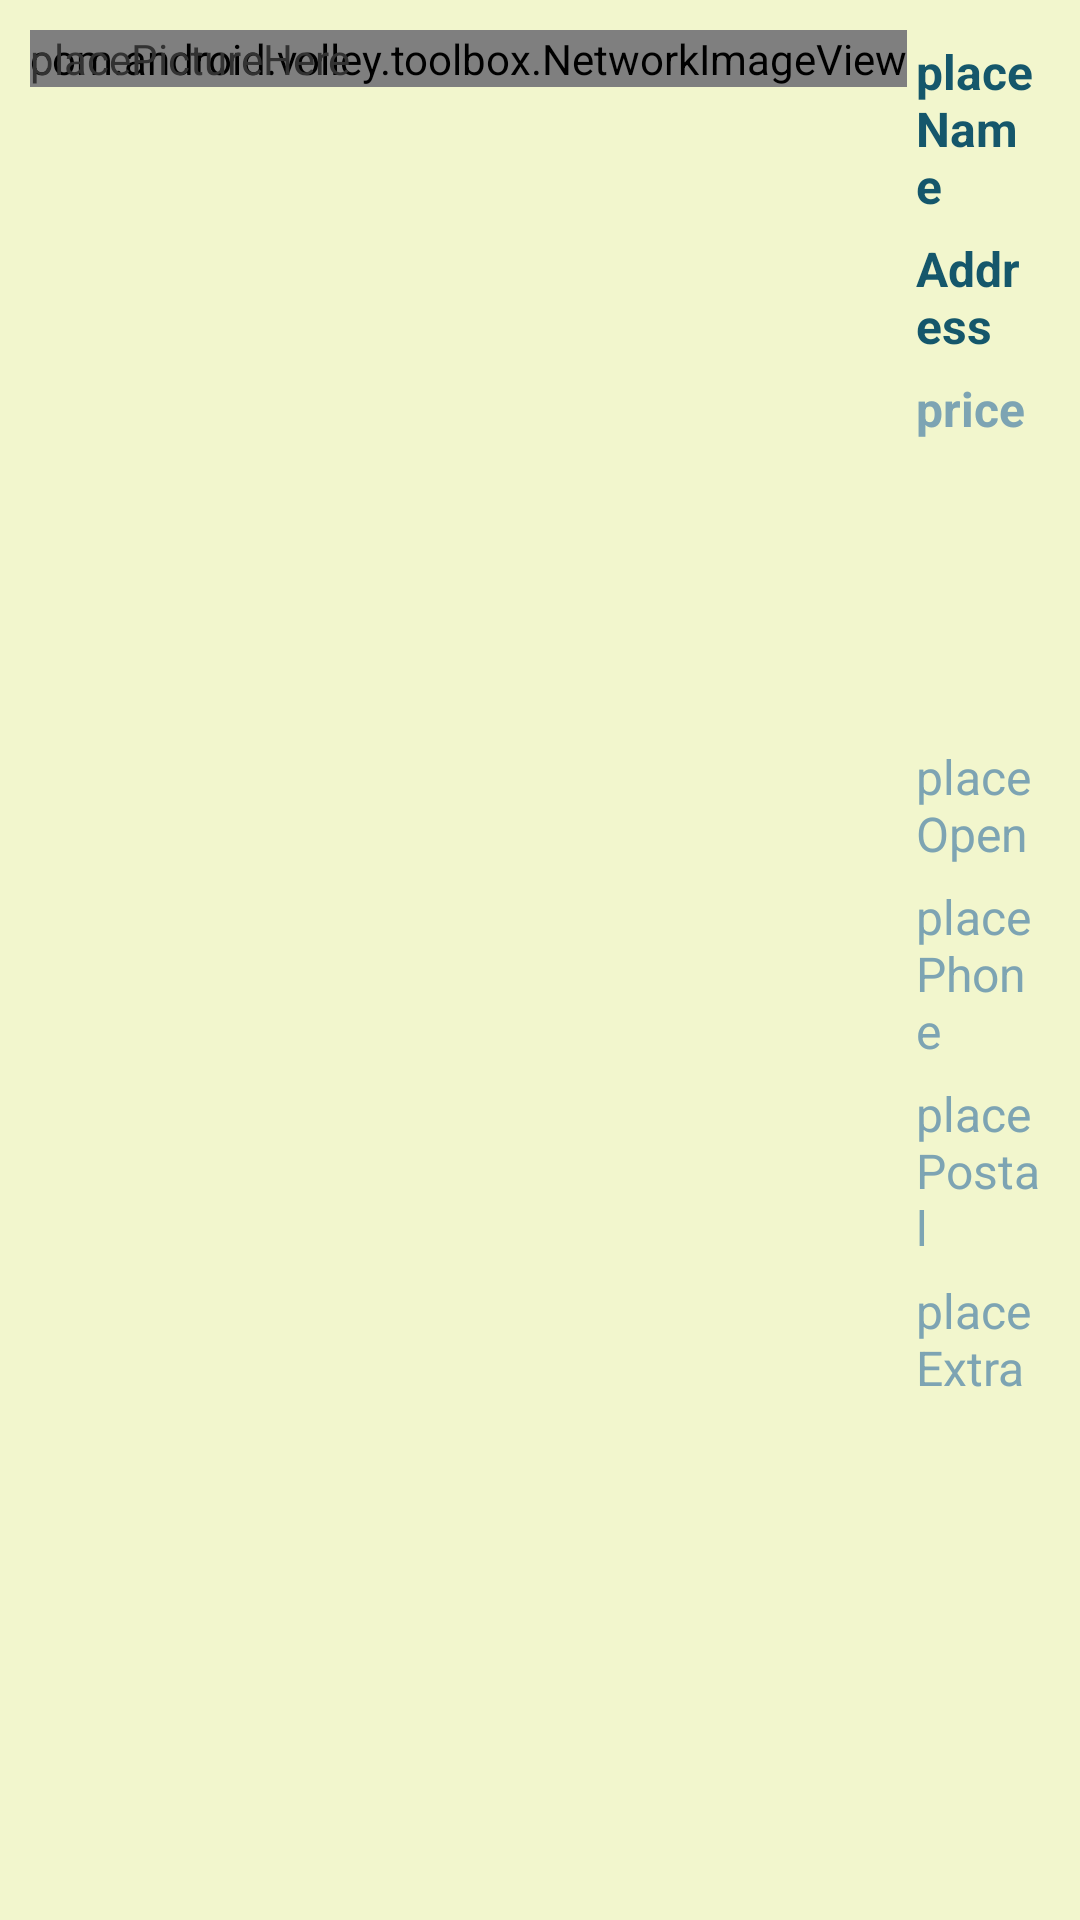

This screen was rendered from an Android layout file. Write that file and the resources it references.
<!-- AndroidManifest.xml: application theme AppTheme -->
<!-- res/layout/food_truck_listfragment_rows_photos.xml -->
<?xml version="1.0" encoding="utf-8"?>
<RelativeLayout xmlns:android="http://schemas.android.com/apk/res/android"
    android:layout_width="match_parent"
    android:layout_height="wrap_content"
    android:layout_alignParentLeft="true"
    android:background="#f2f6cd"
    android:orientation="vertical"
    android:padding="10dp">

    <LinearLayout
        android:layout_width="wrap_content"
        android:layout_height="wrap_content"
        android:orientation="horizontal"
        android:id="@+id/linearLayoutParent">
<RelativeLayout
    android:id="@+id/placePicture"
    android:layout_width="wrap_content"
    android:layout_height="wrap_content">
        <com.android.volley.toolbox.NetworkImageView
            android:id="@+id/volleyImageListView"
            android:layout_width="wrap_content"
            android:layout_height="wrap_content"
            android:layout_centerHorizontal="true"
            android:scaleType="fitStart"/>

        <TextView
            android:layout_width="wrap_content"
            android:layout_height="wrap_content"
            android:text="placePictureHere"/>

</RelativeLayout>
        <LinearLayout
            android:layout_width="wrap_content"
            android:layout_height="wrap_content"
            android:orientation="vertical">

            <RelativeLayout
                android:id="@+id/placePriceRatingView"
                android:layout_width="wrap_content"
                android:layout_height="wrap_content">
                <TextView
                    android:id="@+id/placeNameView"
                    android:layout_width="wrap_content"
                    android:layout_height="wrap_content"
                    android:text="placeName"
                    android:padding="3dp"
                    android:textColor="#15576b"
                    android:textSize="16sp"
                    android:textStyle="bold" />

                    <TextView
                        android:id="@+id/placeAddressView"
                        android:layout_width="wrap_content"
                        android:layout_height="wrap_content"
                        android:layout_below="@id/placeNameView"
                        android:padding="3dp"
                        android:text="Address"
                        android:textColor="#15576b"
                        android:textSize="16sp"
                        android:textStyle="bold" />


                <TextView
                    android:id="@+id/placePriceView"
                    android:layout_width="wrap_content"
                    android:layout_height="wrap_content"
                    android:layout_below="@id/placeAddressView"
                    android:padding="3dp"
                    android:text="price"
                    android:textColor="#7da4b3"
                    android:textSize="16sp"
                    android:textStyle="bold" />

                <TextView
                    android:id="@+id/placeRatingView"
                    android:layout_width="wrap_content"
                    android:layout_height="wrap_content"
                    android:layout_below="@id/placeAddressView"
                    android:layout_toRightOf="@id/placePriceView"
                    android:padding="3dp"
                    android:text="rating"
                    android:textColor="#7da4b3"
                    android:textSize="16sp"
                    android:textStyle="bold" />


            <TextView
                android:id="@+id/placeOpenNowView"
                android:layout_width="wrap_content"
                android:layout_height="wrap_content"
                android:layout_below="@id/placeRatingView"
                android:padding="3dp"
                android:text="placeOpen"
                android:textSize="16sp"
                android:textColor="#7da4b3" />

                <TextView
                    android:id="@+id/placePhoneView"
                    android:layout_width="wrap_content"
                    android:layout_height="wrap_content"
                    android:layout_below="@id/placeOpenNowView"
                    android:padding="3dp"
                    android:text="placePhone"
                    android:textSize="16sp"
                    android:textColor="#7da4b3" />
                <TextView
                    android:id="@+id/placePostalView"
                    android:layout_width="wrap_content"
                    android:layout_height="wrap_content"
                    android:layout_below="@id/placePhoneView"
                    android:padding="3dp"
                    android:text="placePostal"
                    android:textSize="16sp"
                    android:textColor="#7da4b3" />
                <TextView
                    android:id="@+id/placeExtraView"
                    android:layout_width="wrap_content"
                    android:layout_height="wrap_content"
                    android:layout_below="@id/placePostalView"
                    android:padding="3dp"
                    android:text="placeExtra"
                    android:textSize="16sp"
                    android:textColor="#7da4b3" />


        </RelativeLayout>

        </LinearLayout>
        <RelativeLayout
            android:layout_width="wrap_content"
            android:layout_height="wrap_content">
            <LinearLayout
                android:layout_width="wrap_content"
                android:layout_height="wrap_content"
                android:orientation="horizontal"
                android:layout_alignParentRight="true"
                android:layout_alignParentBottom="false"
                android:layout_alignWithParentIfMissing="false"
                android:gravity="bottom|end">


<ImageView
    android:id="@+id/imageViewPlaceHolder"
    android:layout_width="wrap_content"
    android:layout_height="wrap_content"
    android:minHeight="@dimen/abc_action_bar_stacked_max_height"/>
            <TextView
                android:id="@+id/placeDistanceView"
                android:layout_width="wrap_content"
                android:layout_height="34dp"
                android:paddingTop="3dp"
                android:text="place distance"
                android:textColor="#15576b"
                android:textSize="16sp"
                android:textStyle="bold"
                android:layout_below="@id/imageViewPlaceHolder"
                android:layout_gravity="bottom"
                android:textAlignment="viewEnd" />
            </LinearLayout>
        </RelativeLayout>

    </LinearLayout>
</RelativeLayout>
<!-- resources referenced by this layout -->
<resources>
  <style name="AppTheme" parent="android:Theme.Holo.Light.NoActionBar">
          
      </style>
</resources>
